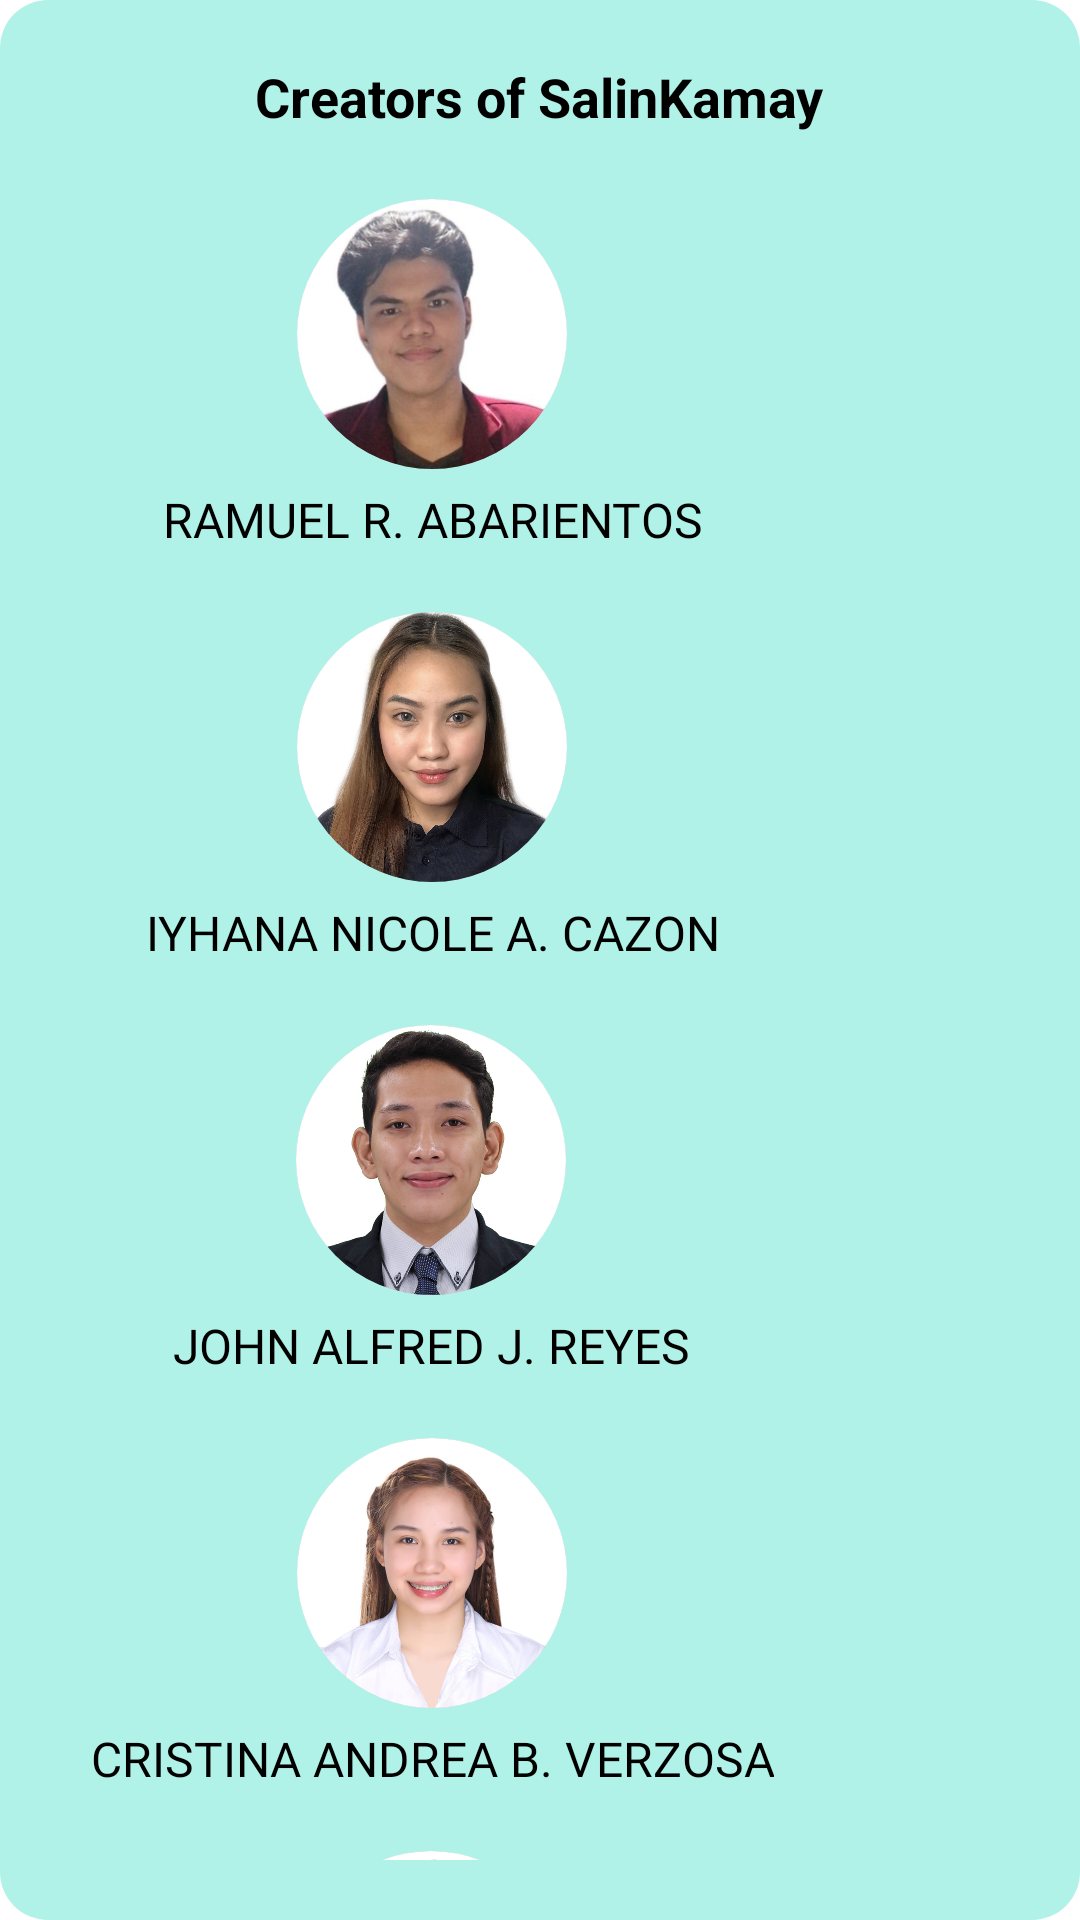

This screen was rendered from an Android layout file. Write that file and the resources it references.
<!-- AndroidManifest.xml: application theme Theme.SalinKamay -->
<!-- res/layout/dialog_creators.xml -->
<?xml version="1.0" encoding="utf-8"?>
<LinearLayout
    xmlns:android="http://schemas.android.com/apk/res/android"
    android:layout_width="match_parent"
    android:layout_height="match_parent"
    android:orientation="vertical"
    android:padding="20dp"
    android:background="@drawable/dialog_background"
    android:gravity="center_horizontal">

    
    <TextView
        android:layout_width="wrap_content"
        android:layout_height="wrap_content"
        android:text="Creators of SalinKamay"
        android:textSize="18sp"
        android:textStyle="bold"
        android:textColor="@android:color/black"
        android:gravity="center"
        android:layout_gravity="center"
        android:paddingBottom="12dp"/>

    
    <ScrollView
        android:layout_width="match_parent"
        android:layout_height="0dp"
        android:layout_weight="1"
        android:scrollbars="none"
        android:fillViewport="true">

        <LinearLayout
            android:layout_width="wrap_content"
            android:layout_height="wrap_content"
            android:orientation="vertical"
            android:gravity="center_horizontal">

            
            <LinearLayout
                android:layout_width="wrap_content"
                android:layout_height="wrap_content"
                android:orientation="vertical"
                android:gravity="center"
                android:padding="10dp">

                <ImageView
                    android:layout_width="90dp"
                    android:layout_height="90dp"
                    android:src="@drawable/member1"
                    android:scaleType="centerCrop"
                    android:background="@drawable/circle_shape"
                    android:clipToOutline="true"
                    android:layout_gravity="center"/> 

                <TextView
                    android:layout_width="wrap_content"
                    android:layout_height="wrap_content"
                    android:text="RAMUEL R. ABARIENTOS"
                    android:textSize="16sp"
                    android:textColor="@android:color/black"
                    android:gravity="center"
                    android:textAlignment="center"
                    android:fontFamily="@font/creatorfont"
                    android:layout_marginTop="6dp"/>
            </LinearLayout>

            
            <LinearLayout
                android:layout_width="wrap_content"
                android:layout_height="wrap_content"
                android:orientation="vertical"
                android:gravity="center"
                android:padding="10dp">

                <ImageView
                    android:layout_width="90dp"
                    android:layout_height="90dp"
                    android:src="@drawable/member2"
                    android:scaleType="centerCrop"
                    android:background="@drawable/circle_shape"
                    android:clipToOutline="true"
                    android:layout_gravity="center"/> 

                <TextView
                    android:layout_width="wrap_content"
                    android:layout_height="wrap_content"
                    android:text="IYHANA NICOLE A. CAZON"
                    android:textSize="16sp"
                    android:textColor="@android:color/black"
                    android:gravity="center"
                    android:textAlignment="center"
                    android:fontFamily="@font/creatorfont"
                    android:layout_marginTop="6dp"/>
            </LinearLayout>

            
            <LinearLayout
                android:layout_width="wrap_content"
                android:layout_height="wrap_content"
                android:orientation="vertical"
                android:gravity="center"
                android:padding="10dp">

                <ImageView
                    android:layout_width="90dp"
                    android:layout_height="90dp"
                    android:src="@drawable/member3"
                    android:scaleType="centerCrop"
                    android:background="@drawable/circle_shape"
                    android:clipToOutline="true"
                    android:layout_gravity="center"/> 

                <TextView
                    android:layout_width="wrap_content"
                    android:layout_height="wrap_content"
                    android:text="JOHN ALFRED J. REYES"
                    android:textSize="16sp"
                    android:textColor="@android:color/black"
                    android:gravity="center"
                    android:textAlignment="center"
                    android:fontFamily="@font/creatorfont"
                    android:layout_marginTop="6dp"/>
            </LinearLayout>

            
            <LinearLayout
                android:layout_width="wrap_content"
                android:layout_height="wrap_content"
                android:orientation="vertical"
                android:gravity="center"
                android:padding="10dp">

                <ImageView
                    android:layout_width="90dp"
                    android:layout_height="90dp"
                    android:src="@drawable/member4"
                    android:scaleType="centerCrop"
                    android:background="@drawable/circle_shape"
                    android:clipToOutline="true"
                    android:layout_gravity="center"/> 

                <TextView
                    android:layout_width="wrap_content"
                    android:layout_height="wrap_content"
                    android:text="CRISTINA ANDREA B. VERZOSA"
                    android:textSize="16sp"
                    android:textColor="@android:color/black"
                    android:gravity="center"
                    android:textAlignment="center"
                    android:fontFamily="@font/creatorfont"
                    android:layout_marginTop="6dp"/>
            </LinearLayout>

            
            <LinearLayout
                android:layout_width="wrap_content"
                android:layout_height="wrap_content"
                android:orientation="vertical"
                android:gravity="center"
                android:padding="10dp">

                <ImageView
                    android:layout_width="90dp"
                    android:layout_height="90dp"
                    android:src="@drawable/member5"
                    android:scaleType="centerCrop"
                    android:background="@drawable/circle_shape"
                    android:clipToOutline="true"
                    android:layout_gravity="center"/> 

                <TextView
                    android:layout_width="wrap_content"
                    android:layout_height="wrap_content"
                    android:text="HONESTO E. VICENTE III"
                    android:textSize="16sp"
                    android:textColor="@android:color/black"
                    android:gravity="center"
                    android:textAlignment="center"
                    android:fontFamily="@font/creatorfont"
                    android:layout_marginTop="6dp"/>
            </LinearLayout>



        </LinearLayout>
    </ScrollView>

</LinearLayout>
<!-- resources referenced by this layout -->
<resources>
  <!-- drawable circle_shape (drawable) -->
  <?xml version="1.0" encoding="utf-8"?>
  <shape xmlns:android="http://schemas.android.com/apk/res/android">
      <solid android:color="@android:color/white"/>
      <stroke android:width="2dp" android:color="@android:color/darker_gray"/>
      <corners android:radius="50dp"/>
  </shape>
  <!-- drawable dialog_background (drawable) -->
  <?xml version="1.0" encoding="utf-8"?>
  <shape xmlns:android="http://schemas.android.com/apk/res/android">
      <corners android:radius="16dp"/>
      <solid android:color="@color/limegreen"/>
      <padding android:left="16dp" android:right="16dp" android:top="16dp" android:bottom="16dp"/>
  </shape>
  <!-- drawable member1: jpg bitmap (drawable, 22220 bytes) -->
  <!-- drawable member2: jpg bitmap (drawable, 609932 bytes) -->
  <!-- drawable member3: jpg bitmap (drawable, 264629 bytes) -->
  <!-- drawable member4: jpg bitmap (drawable, 36423 bytes) -->
  <!-- drawable member5: png bitmap (drawable, 207221 bytes) -->
  <style name="Theme.SalinKamay" parent="Theme.MaterialComponents.Light">
          
      </style>
  <color name="limegreen">#b1f2e8</color>
</resources>
